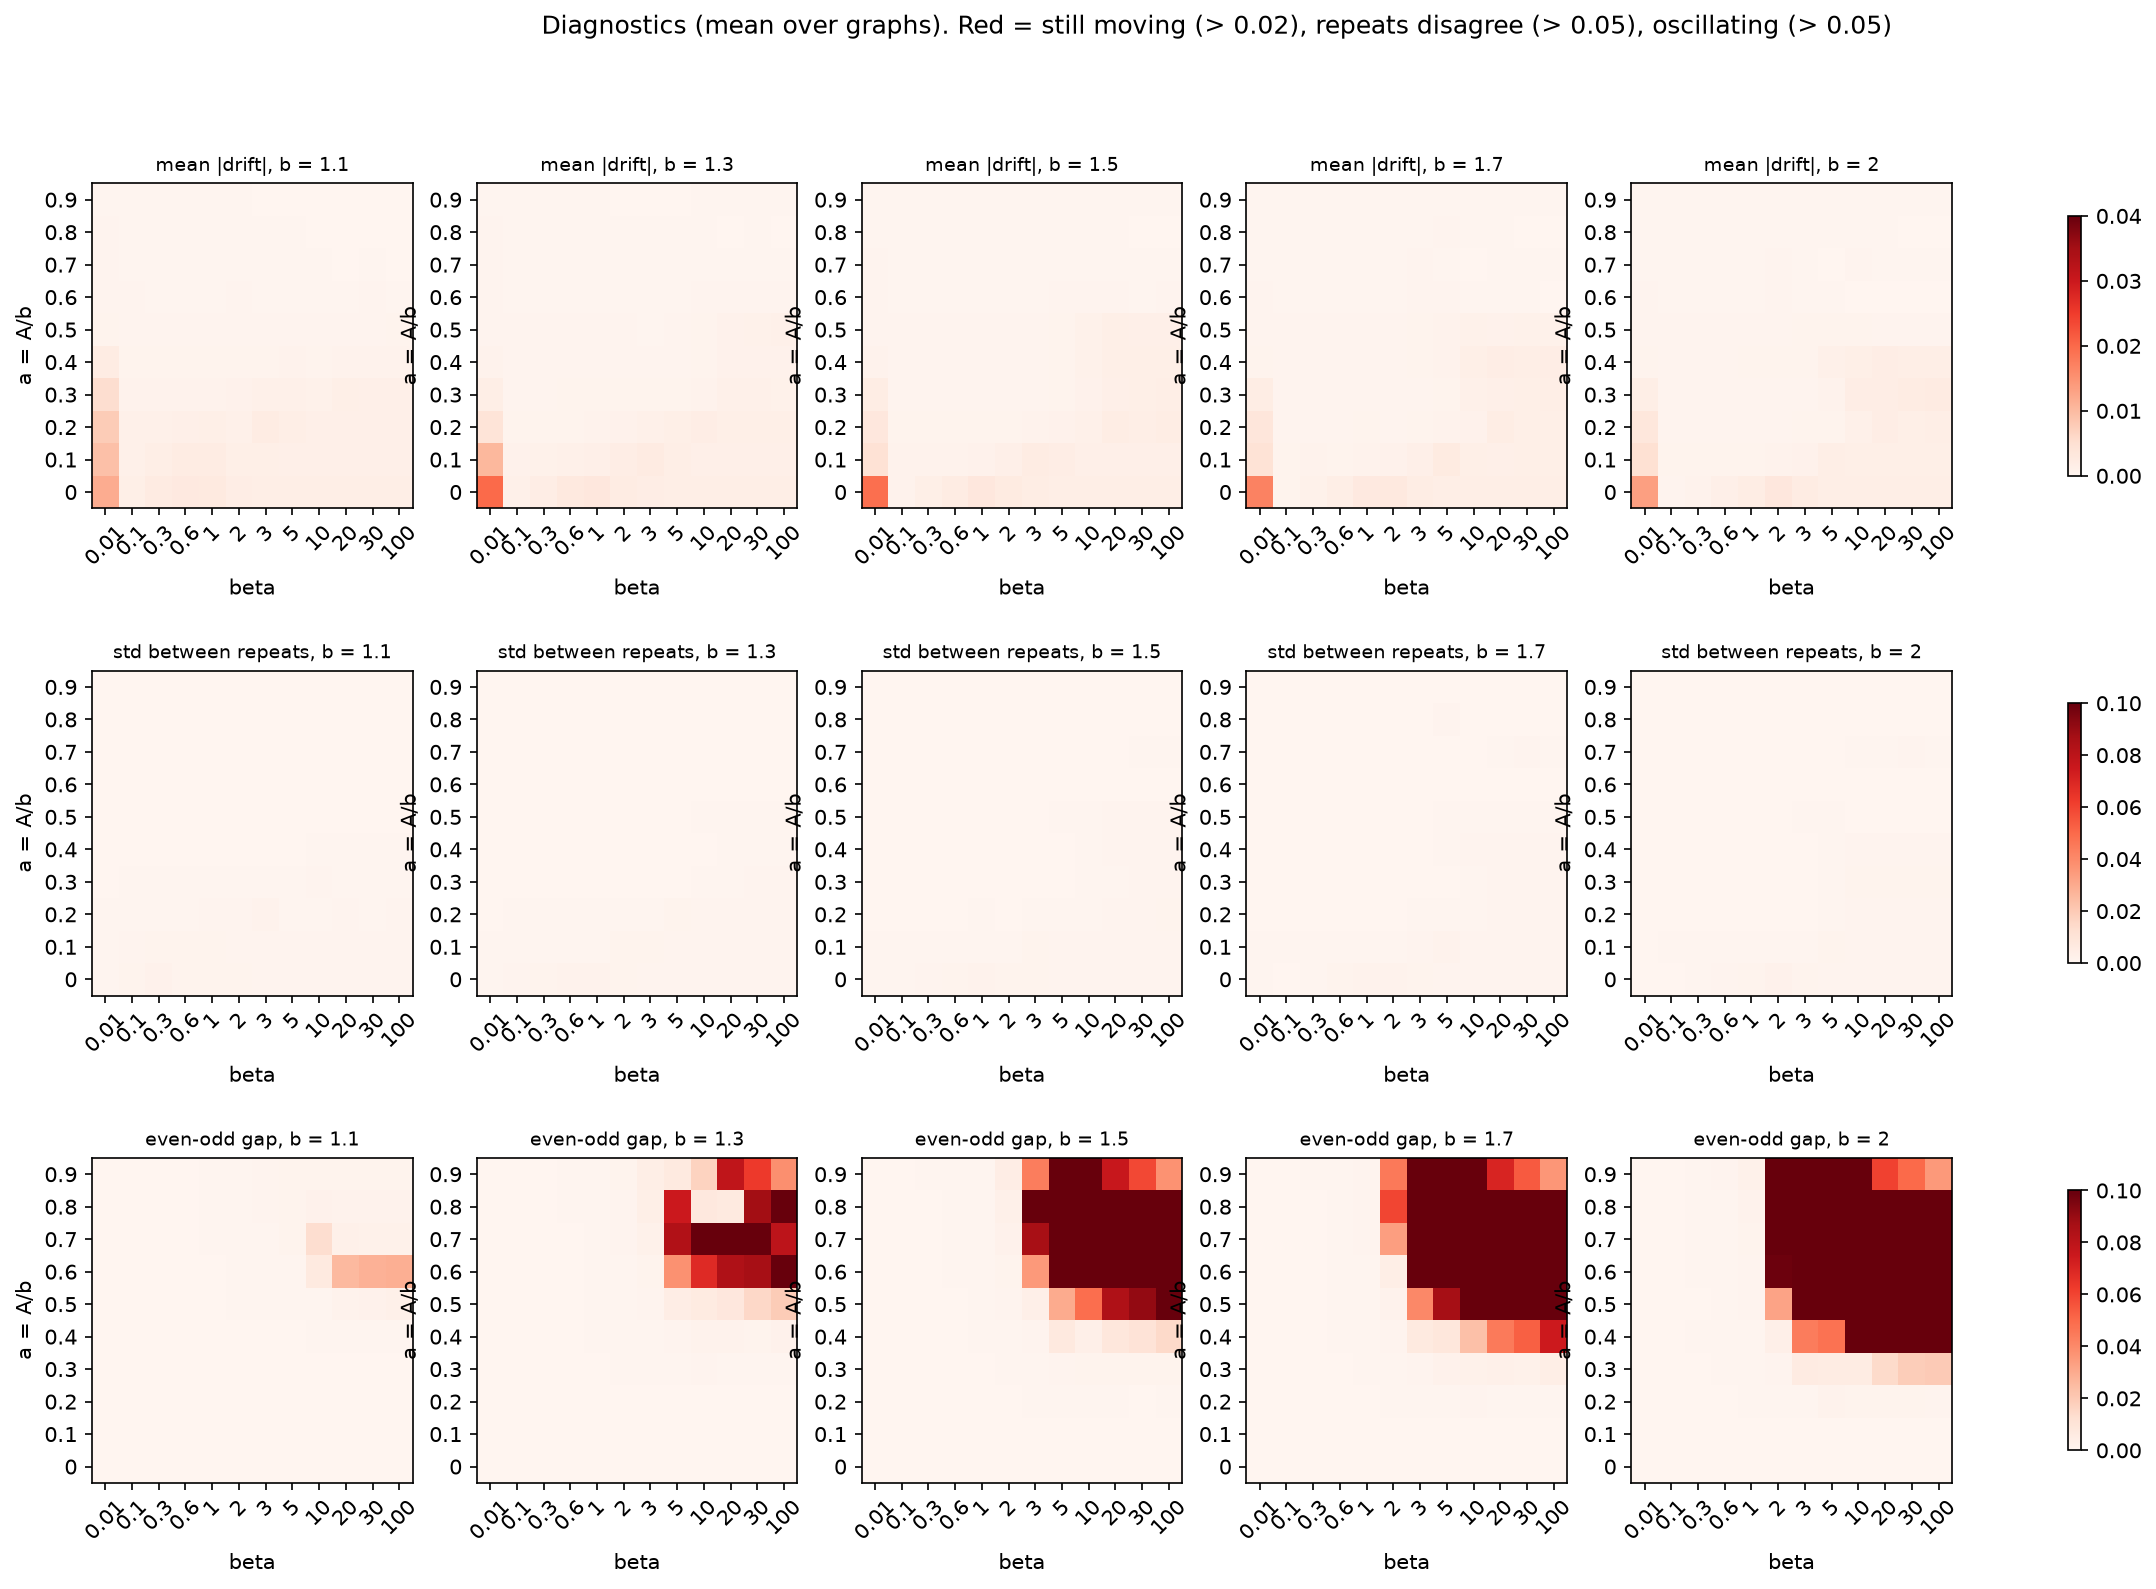

Source data for this figure (header and first rows):
graph, graph_type, b, beta, a_fraction, mean_abs_drift, rep_spread, cooperation, n_reps, even_odd_gap, oscillating, status
deezer, real, 1.1, 0.01, 0.0, 0.01204, 0.0005551, 0.4078, 10, 0.0002435, False, ok
deezer, real, 1.1, 0.01, 0.1, 0.008534, 0.0004484, 0.4199, 10, 0.0002223, False, ok
deezer, real, 1.1, 0.01, 0.2, 0.006789, 0.000358, 0.4277, 10, 0.0002422, False, ok
deezer, real, 1.1, 0.01, 0.3, 0.004297, 0.0002696, 0.4382, 10, 0.0002606, False, ok
deezer, real, 1.1, 0.01, 0.4, 0.00183, 0.0002016, 0.4522, 10, 0.0002198, False, ok
deezer, real, 1.1, 0.01, 0.5, 0.0006238, 0.000171, 0.4651, 10, 0.000218, False, ok
deezer, real, 1.1, 0.01, 0.6, 0.0003549, 0.0001281, 0.4751, 10, 0.0001893, False, ok
deezer, real, 1.1, 0.01, 0.7, 0.0003015, 0.0001077, 0.4815, 10, 0.0001825, False, ok
deezer, real, 1.1, 0.01, 0.8, 0.0002708, 8.75416622151237e-05, 0.4855, 10, 0.0001929, False, ok
deezer, real, 1.1, 0.01, 0.9, 0.0002502, 7.658998755331532e-05, 0.4881, 10, 0.0001852, False, ok
deezer, real, 1.1, 0.1, 0.0, 0.001689, 0.00147, 0.3414, 10, 0.0001697, False, ok
deezer, real, 1.1, 0.1, 0.1, 0.0007019, 0.0006621, 0.3856, 10, 0.0002241, False, ok
deezer, real, 1.1, 0.1, 0.2, 0.0006549, 0.0003165, 0.4081, 10, 0.0002443, False, ok
deezer, real, 1.1, 0.1, 0.3, 0.0004636, 0.0002225, 0.4322, 10, 0.0001974, False, ok
deezer, real, 1.1, 0.1, 0.4, 0.0003929, 0.0002025, 0.4517, 10, 0.0002039, False, ok
deezer, real, 1.1, 0.1, 0.5, 0.000325, 0.0001186, 0.4658, 10, 0.0001634, False, ok
deezer, real, 1.1, 0.1, 0.6, 0.0002636, 8.535072679179939e-05, 0.476, 10, 0.0001471, False, ok
deezer, real, 1.1, 0.1, 0.7, 0.0002309, 6.178961823797857e-05, 0.4822, 10, 0.0001783, False, ok
deezer, real, 1.1, 0.1, 0.8, 0.0002156, 5.644855393748977e-05, 0.4861, 10, 0.0002016, False, ok
deezer, real, 1.1, 0.1, 0.9, 0.000206, 5.309708027641557e-05, 0.4886, 10, 0.0002037, False, ok
deezer, real, 1.1, 0.3, 0.0, 0.00133, 0.001415, 0.3831, 10, 0.000182, False, ok
deezer, real, 1.1, 0.3, 0.1, 0.0007465, 0.0008006, 0.4003, 10, 0.0001968, False, ok
deezer, real, 1.1, 0.3, 0.2, 0.0006779, 0.0003351, 0.4141, 10, 0.0002411, False, ok
deezer, real, 1.1, 0.3, 0.3, 0.0004008, 0.0002159, 0.4364, 10, 0.0002373, False, ok
deezer, real, 1.1, 0.3, 0.4, 0.0002581, 0.0001892, 0.4553, 10, 0.0002067, False, ok
deezer, real, 1.1, 0.3, 0.5, 0.0002679, 0.0001394, 0.4688, 10, 0.0001592, False, ok
deezer, real, 1.1, 0.3, 0.6, 0.0002362, 0.0001049, 0.4784, 10, 0.0002088, False, ok
deezer, real, 1.1, 0.3, 0.7, 0.0002431, 7.671203019362384e-05, 0.484, 10, 0.0002103, False, ok
deezer, real, 1.1, 0.3, 0.8, 0.0002171, 7.683537966541389e-05, 0.4875, 10, 0.0002112, False, ok
deezer, real, 1.1, 0.3, 0.9, 0.0001796, 7.266355941502183e-05, 0.4899, 10, 0.0002212, False, ok
deezer, real, 1.1, 0.6, 0.0, 0.00175, 0.001221, 0.4246, 10, 0.0001127, False, ok
deezer, real, 1.1, 0.6, 0.1, 0.00144, 0.0006095, 0.4255, 10, 0.000201, False, ok
deezer, real, 1.1, 0.6, 0.2, 0.0008671, 0.0001819, 0.4264, 10, 0.0001553, False, ok
deezer, real, 1.1, 0.6, 0.3, 0.0005331, 0.0002503, 0.4455, 10, 0.000201, False, ok
deezer, real, 1.1, 0.6, 0.4, 0.0003507, 0.0001594, 0.4625, 10, 0.0001646, False, ok
deezer, real, 1.1, 0.6, 0.5, 0.0002408, 0.0001538, 0.4742, 10, 0.0001755, False, ok
deezer, real, 1.1, 0.6, 0.6, 0.0001871, 0.0001312, 0.4825, 10, 0.0001553, False, ok
deezer, real, 1.1, 0.6, 0.7, 0.0001244, 7.180741359230165e-05, 0.4872, 10, 0.000198, False, ok
deezer, real, 1.1, 0.6, 0.8, 0.0001717, 0.0001, 0.4901, 10, 0.0002221, False, ok
deezer, real, 1.1, 0.6, 0.9, 0.0001191, 9.530185658746941e-05, 0.4921, 10, 0.0002704, False, ok
deezer, real, 1.1, 1.0, 0.0, 0.001272, 0.0007463, 0.4545, 10, 0.0001307, False, ok
deezer, real, 1.1, 1.0, 0.1, 0.001034, 0.0006381, 0.4519, 10, 0.0002168, False, ok
deezer, real, 1.1, 1.0, 0.2, 0.001055, 0.0004818, 0.4442, 10, 0.0001913, False, ok
deezer, real, 1.1, 1.0, 0.3, 0.0005939, 0.0001886, 0.4596, 10, 0.0001964, False, ok
deezer, real, 1.1, 1.0, 0.4, 0.0003771, 0.0002773, 0.4741, 10, 0.0001763, False, ok
deezer, real, 1.1, 1.0, 0.5, 0.0002159, 0.0001422, 0.4827, 10, 0.000205, False, ok
deezer, real, 1.1, 1.0, 0.6, 0.0002292, 9.709552753575186e-05, 0.4888, 10, 0.000172, False, ok
deezer, real, 1.1, 1.0, 0.7, 0.0001584, 9.312763999623451e-05, 0.4918, 10, 0.0002059, False, ok
deezer, real, 1.1, 1.0, 0.8, 9.86386619992216e-05, 0.000102, 0.4939, 10, 0.0002359, False, ok
deezer, real, 1.1, 1.0, 0.9, 0.0001577, 9.349246446769535e-05, 0.4956, 10, 0.0002731, False, ok
deezer, real, 1.1, 2.0, 0.0, 0.000944, 0.0007158, 0.4825, 10, 8.719635090694664e-05, False, ok
deezer, real, 1.1, 2.0, 0.1, 0.000645, 0.0003745, 0.4848, 10, 0.0001894, False, ok
deezer, real, 1.1, 2.0, 0.2, 0.0007109, 0.0003655, 0.477, 10, 0.000141, False, ok
deezer, real, 1.1, 2.0, 0.3, 0.0003798, 0.000289, 0.4884, 10, 0.0001832, False, ok
deezer, real, 1.1, 2.0, 0.4, 0.0005552, 0.0001902, 0.5007, 10, 0.0001709, False, ok
deezer, real, 1.1, 2.0, 0.5, 0.0003996, 0.0001896, 0.5031, 10, 0.0002553, False, ok
deezer, real, 1.1, 2.0, 0.6, 0.0001827, 0.0001158, 0.5048, 10, 0.0003236, False, ok
deezer, real, 1.1, 2.0, 0.7, 0.0001487, 9.645428096142563e-05, 0.5029, 10, 0.0002719, False, ok
deezer, real, 1.1, 2.0, 0.8, 0.0001587, 8.884904030456824e-05, 0.5024, 10, 0.0003369, False, ok
deezer, real, 1.1, 2.0, 0.9, 7.248682861285488e-05, 7.61973000719541e-05, 0.5027, 10, 0.0002619, False, ok
... 8,940 more rows
